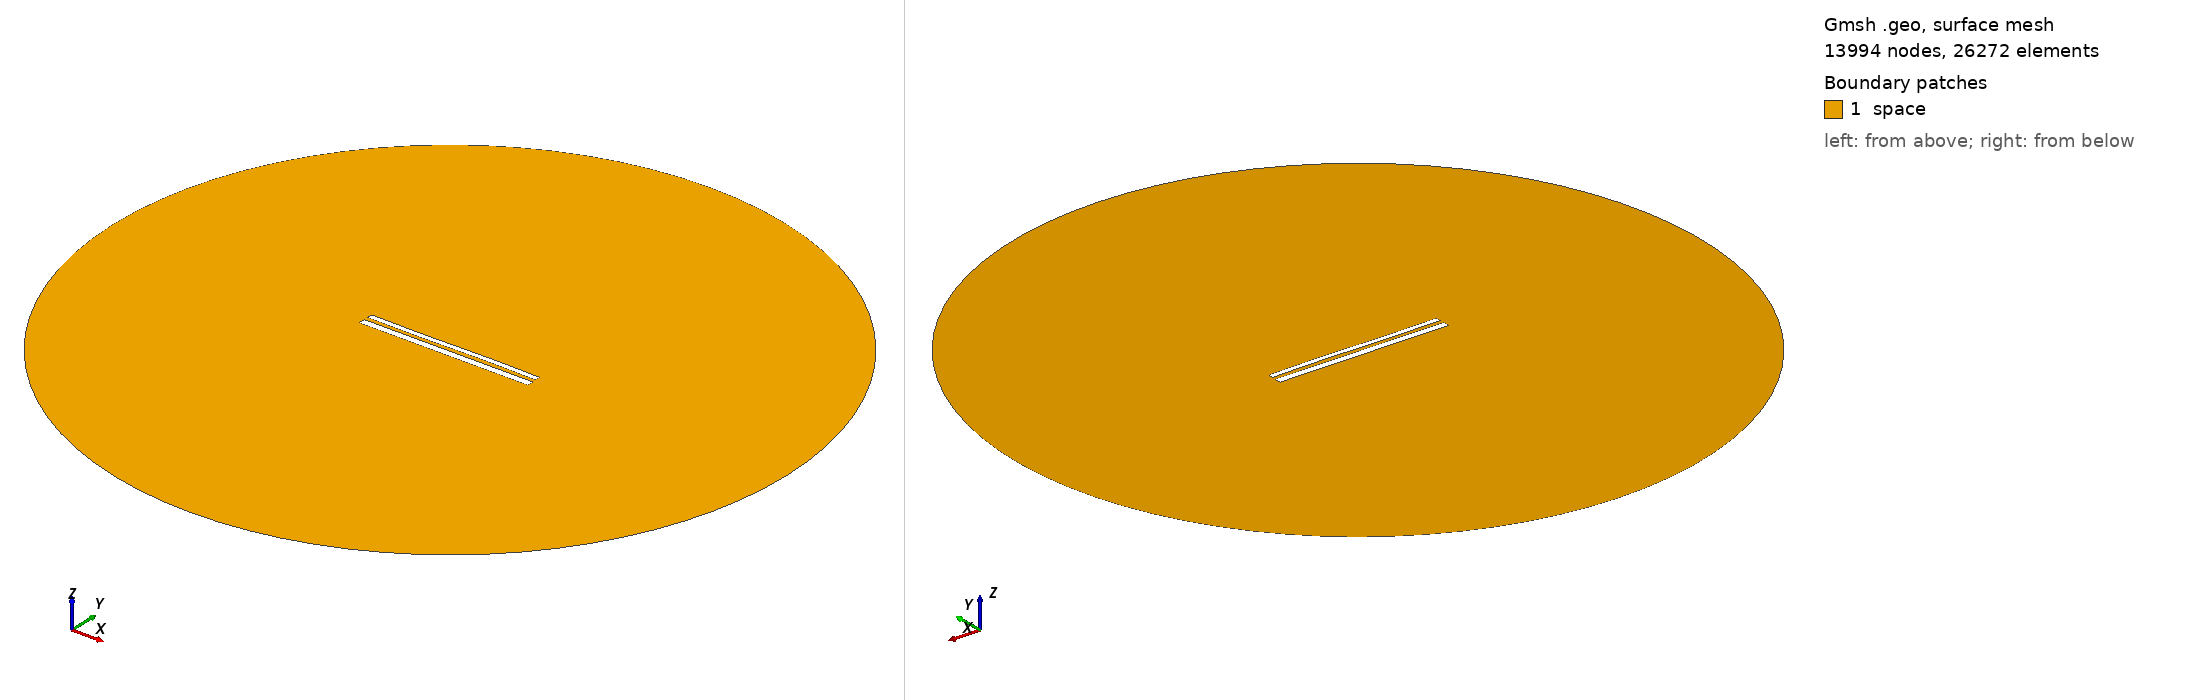

Gmsh geometry script, surface-meshed: 13994 nodes, 26272 surface elements. Boundary patches (legend numbers): 1 space. Left view from above one corner, right view from below the opposite corner. Legend entries are the model's physical surfaces. The drawing asked Gmsh for element sizes between 1% and 20% of the model's largest extent; the script's own settings can give other sizes.

=== 11553.geo (drawn) ===
//---------------------------------------
// Geometry kernel
//---------------------------------------

SetFactory("OpenCASCADE");



//---------------------------------------
// Parameters of the geometry
//---------------------------------------

// Overetch of the upper plate
overetch = 0.375;

// Distance between the plates
distance = 2.25;

// Discretization over the x axis (for the deformation)
nx = 50; 

// Length of the plate
L = 100 - overetch; 

// Number of modes
n = 4; 

// 1st mode coefficient
coeff(1) = 0.0;
beta(1) = 0.596864 * 3.1415926535 / L;

// 2nd mode coefficient
coeff(2) = 0.0;
beta(2) = 1.49418 * 3.1415926535 / L;

// 3rd mode coefficient
coeff(3) = -0.15;
beta(3) = 2.50025 * 3.1415926535 / L;

// 4th mode coefficient
coeff(4) = 0.0;
beta(4) = 3.49999 * 3.1415926535 / L;



//---------------------------------------
// Upper plate (deformed rectangle)
//---------------------------------------

// Coordiantes of the upper plate
xmin = -50;
xmax = 50 - overetch;

// Height of the upper plate
yheight = 4 - 2 * overetch;

// Indexes of the points
UpperID[] = {};
LowerID[] = {};
LeftID[] = {};
RightID[] = {};

// Point index
p = 1;

// Horizontal edges
For i In {1:nx}
    x = xmin + (i-1)*(xmax - xmin)/(nx-1);

    y_bottom = distance / 2 + overetch;
    For j In {1:n}
        C = (Cosh(beta(j)*L) + Cos(beta(j)*L)) / (Sinh(beta(j)*L) + Sin(beta(j)*L));
        y_bottom  = y_bottom + coeff(j) * (Cosh(beta(j)*(x+50)) - Cos(beta(j)*(x+50)) - C * (Sinh(beta(j)*(x+50)) - Sin(beta(j)*(x+50))));
    EndFor

    y_top = y_bottom + yheight;

    Point(p) = {x, y_top, 0, 1.0};
    UpperID[i] = p;
    p = p + 1;

    Point(p) = {x, y_bottom, 0, 1.0};
    LowerID[i] = p;
    p = p + 1;
EndFor

// Create point lists
UpperPts[] = {}; LowerPts[] = {};
For i In {1:nx}
  UpperPts[] += {UpperID[i]};
  LowerPts[] += {LowerID[i]};
EndFor

// Build splines
Spline(1) = {UpperPts[]};
Spline(2) = {LowerPts[]};
Line(3) = {LowerPts[nx-1], UpperPts[nx-1]};
Line(4) = {LowerPts[0], UpperPts[0]};

// Build the plane surface
Curve Loop(1) = {2, 3, -1, -4};
Plane Surface(1) = {1};



//---------------------------------------
// Lower plate (rectangle)
//---------------------------------------

// Vertices
Point(1001) = {-50, -1, 0, 1.0};
Point(1002) = { 50, -1, 0, 1.0};
Point(1003) = { 50,  -5, 0, 1.0};
Point(1004) = {-50,  -5, 0, 1.0};

// Edges
Line(5) = {1001, 1002};
Line(6) = {1002, 1003};
Line(7) = {1003, 1004};
Line(8) = {1004, 1001};

// Plane surface
Line Loop(2) = {5, 6, 7, 8};
Plane Surface(2) = {2}; 



//---------------------------------------
// Outer (fictious) boundary
//---------------------------------------

// Points
Point(1005) = {0, 0, 0};       // Center
Point(1006) = {200, 0, 0};     // Start point
Point(1007) = {0, 200, 0};     // 90 degrees
Point(1008) = {-200, 0, 0};    // 180 degrees
Point(1009) = {0, -200, 0};    // 270 degrees

// Circle arcs (each needs start, center, end)
Circle(9) = {1006, 1005, 1007};
Circle(10) = {1007, 1005, 1008};
Circle(11) = {1008, 1005, 1009};
Circle(12) = {1009, 1005, 1006};

// Plane surface for the entire domain
Curve Loop(3) = {9, 10, 11, 12};
Surface(3) = {3};

// Subtract the plates from the whole domain to obtain the actual domain where we want to solve the equations
BooleanDifference{ Surface{3}; Delete; }{ Surface{1}; Surface{2}; Delete; }




//---------------------------------------
// Transfinite Lines/Curves
//---------------------------------------

// Set the number of points on the boundaries
r = 7;

// Plates
Transfinite Curve {1, 2} = 50*r Using Progression 1;
Transfinite Curve {3, 4} = 2*r Using Progression 1;
Transfinite Line {5, 7} = 50*r Using Progression 1;
Transfinite Line {6, 8} = 2*r Using Progression 1;

// Outer boundary
Transfinite Line {9, 10, 11, 12} = 20 Using Progression 1;



//---------------------------------------
// Physical groups
//---------------------------------------                

// Physical curves (boundaries)
Physical Line("force_segment", 10) = {2};
Physical Line("upper_plate", 11) = {1, 3, 4};
Physical Line("lower_plate", 12) = {5, 6, 7, 8};
Physical Line("boundary", 20) = {9, 10, 11, 12};

// Physical Surfaces
Physical Surface("space", 30) = {3};



//---------------------------------------
// 6. Generate the Mesh
//---------------------------------------

// 2D mesh generation
Mesh 2;
